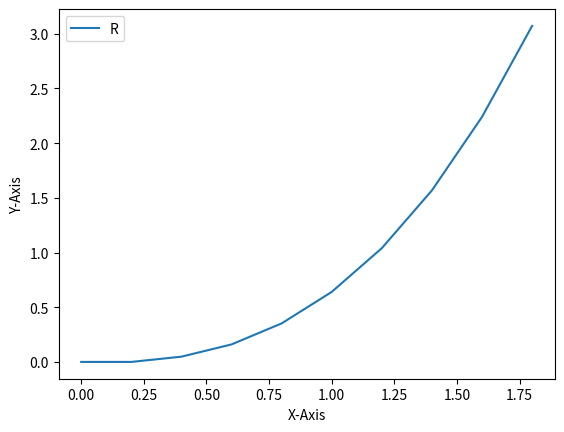

Write the Python code that produced this figure.
#Implement Runge-Kutta 2nd order method to approximate the solution 𝑦(𝑥) of the differential equation 𝑑𝑦 𝑑𝑥 = 𝑥2 + 𝑥,𝑦 0 = 1 on the interval [0,2] by diving it into 10-equal sub-intervals. [Algorithm: 𝒚𝒊+𝟏 = 𝒚𝒊 + 𝟏 𝟐 𝒌𝟏 + 𝒌𝟐 , 𝒘𝒉𝒆𝒓𝒆 𝒌𝟏 = 𝒉𝒇 𝒙𝟎,𝒚𝟎  𝒂𝒏𝒅 𝒌𝟐 = 𝒉𝒇(𝒙𝟎 + 𝒉,𝒚𝟎 + 𝒌𝟏) ]

import numpy as np
import matplotlib.pyplot as plt

def f(x,y):
    return x**2+x

print("x"+"\t\t"+"y")
lower = 0
upper = 2

n=10
h=(upper-lower)/n
x=np.arange(lower,upper,h)
y=np.zeros(len(x))

for i in range(1,len(x)):
    k1=h*f(x[i-1],y[i-1])
    k2=h*f(x[i-1]+h,y[i-1]+k1)
    y[i]=y[i-1]+0.5*(k1+k1)
    print(round(x[i],5),"\t\t",round(y[i],5))

plt.plot(x,y)
plt.xlabel("X-Axis")
plt.ylabel("Y-Axis")
plt.legend("Runge-Kutta 2nd order")
plt.show()
